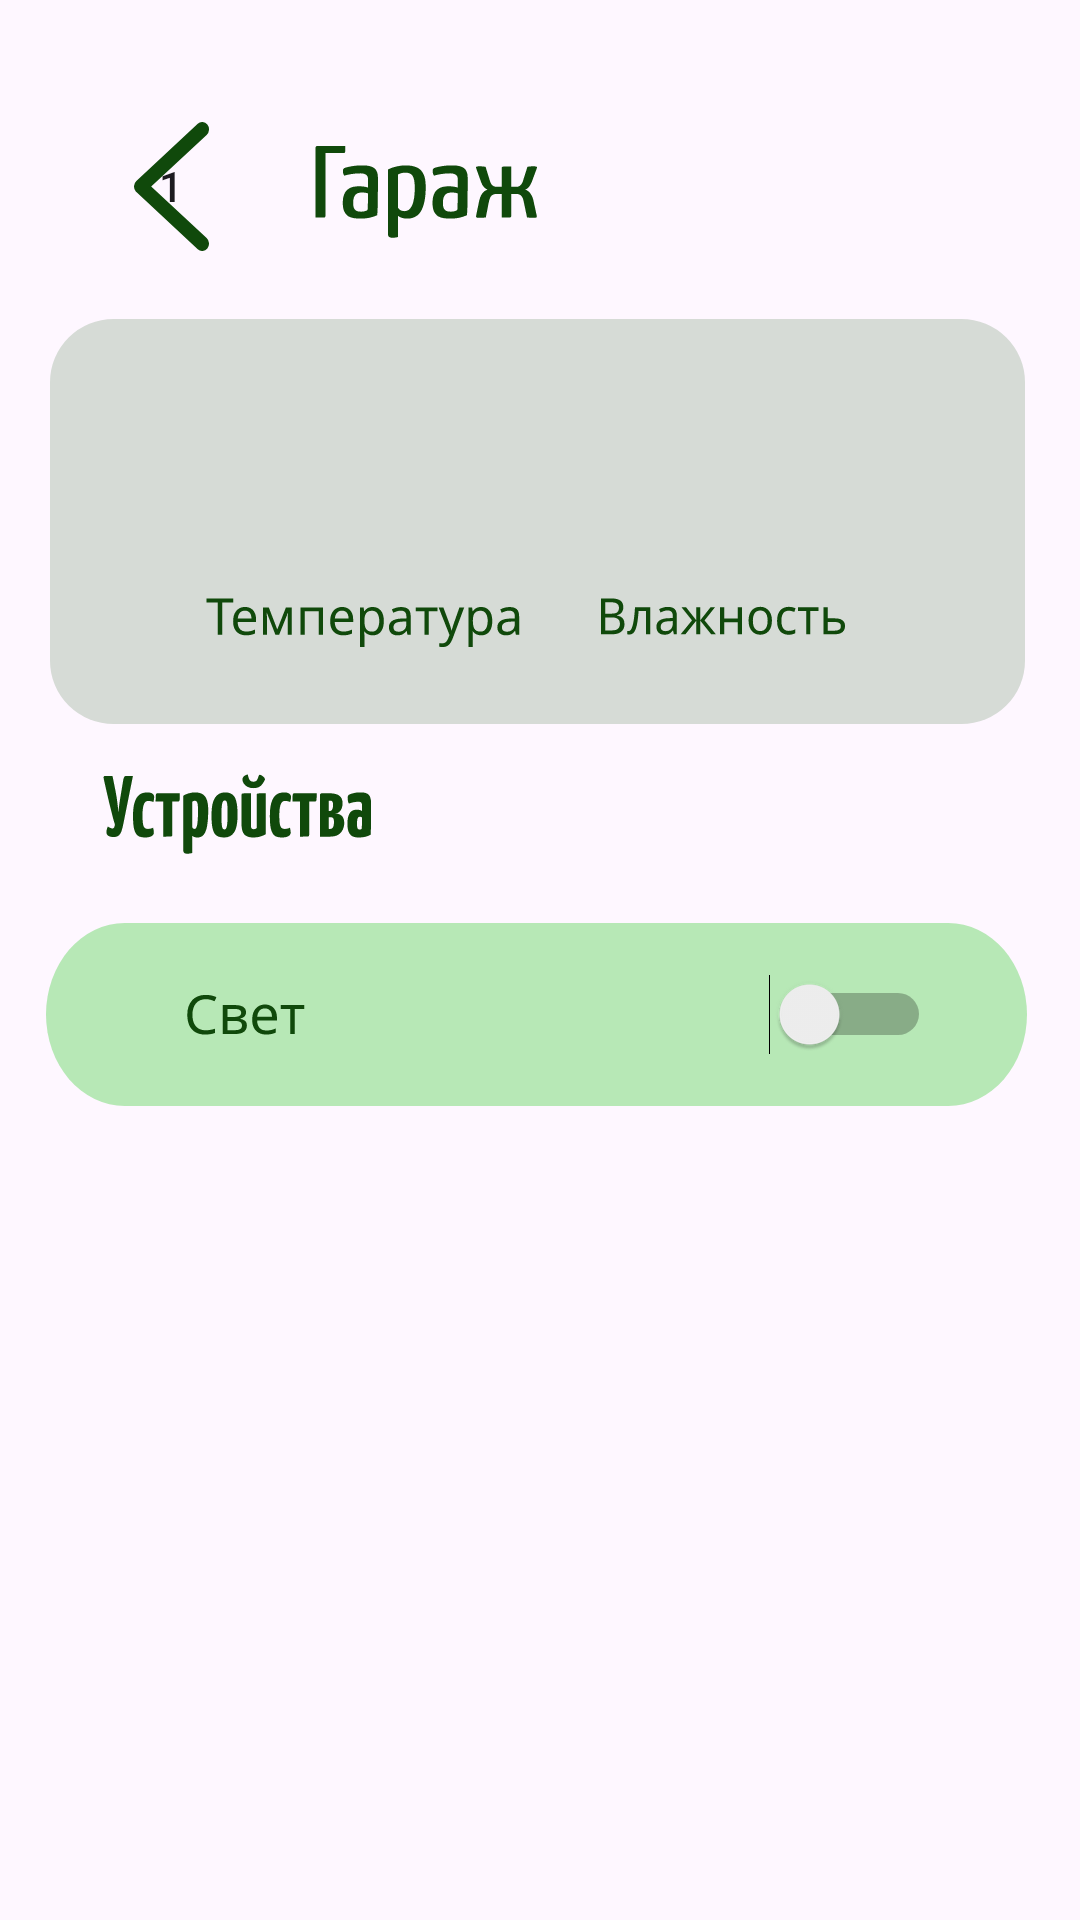

This screen was rendered from an Android layout file. Write that file and the resources it references.
<!-- AndroidManifest.xml: application theme Theme.MyHouseApp0 -->
<!-- res/layout/fragment_car_room.xml -->
<?xml version="1.0" encoding="utf-8"?>
<FrameLayout xmlns:android="http://schemas.android.com/apk/res/android"
    xmlns:app="http://schemas.android.com/apk/res-auto"
    xmlns:tools="http://schemas.android.com/tools"
    android:layout_width="match_parent"
    android:layout_height="match_parent"
    tools:context=".rooms.CarRoomFragment">

    <androidx.constraintlayout.widget.ConstraintLayout
        android:layout_width="match_parent"
        android:layout_height="match_parent">

        <View
            android:id="@+id/view_car_room_head"
            android:layout_width="75dp"
            android:layout_height="32dp"
            android:layout_gravity="clip_horizontal|center_horizontal"
            android:layout_marginTop="48dp"
            android:background="@drawable/view_carroom_title"
            app:layout_constraintEnd_toEndOf="parent"
            app:layout_constraintHorizontal_bias="0.112"
            app:layout_constraintStart_toEndOf="@+id/btn_back_car_room"
            app:layout_constraintTop_toTopOf="parent" />

        <Button
            android:id="@+id/btn_back_car_room"
            android:layout_width="50dp"
            android:layout_height="60dp"
            android:layout_marginStart="32dp"
            android:layout_marginTop="32dp"
            android:background="@android:color/transparent"
            android:text="@string/_1"
            android:visibility="visible"
            app:layout_constraintStart_toStartOf="parent"
            app:layout_constraintTop_toTopOf="parent"
            tools:ignore="UsingOnClickInXml" />

        <View
            android:id="@+id/view_back_car_room"
            android:layout_width="25dp"
            android:layout_height="43dp"
            android:background="@drawable/back"
            app:layout_constraintBottom_toBottomOf="@+id/btn_back_car_room"
            app:layout_constraintEnd_toEndOf="@+id/btn_back_car_room"
            app:layout_constraintStart_toStartOf="@+id/btn_back_car_room"
            app:layout_constraintTop_toTopOf="@+id/btn_back_car_room" />
        <View
            android:id="@+id/view_rectangle_for_temp_car_room"
            android:layout_width="325dp"
            android:layout_height="135dp"
            android:background="@drawable/view_rectangle_for_temp"
            app:layout_constraintBottom_toBottomOf="parent"
            app:layout_constraintEnd_toEndOf="parent"
            app:layout_constraintHorizontal_bias="0.476"
            app:layout_constraintStart_toStartOf="parent"
            app:layout_constraintTop_toBottomOf="@+id/view_car_room_head"
            app:layout_constraintVertical_bias="0.062" />


        <TextView
            android:id="@+id/tv_temp_car_room"
            android:layout_width="217dp"
            android:layout_height="64dp"
            android:textColor="#073509"
            android:textSize="50sp"
            app:layout_constraintBottom_toBottomOf="@+id/view_rectangle_for_temp_car_room"
            app:layout_constraintEnd_toEndOf="@+id/view_rectangle_for_temp_car_room"
            app:layout_constraintHorizontal_bias="0.62"
            app:layout_constraintStart_toStartOf="@+id/view_rectangle_for_temp_car_room"
            app:layout_constraintTop_toTopOf="@+id/view_rectangle_for_temp_car_room"
            app:layout_constraintVertical_bias="0.408" />

        <View
            android:id="@+id/view_temp_car_room"
            android:layout_width="105dp"
            android:layout_height="17dp"
            android:background="@drawable/view_temp"
            app:layout_constraintBottom_toBottomOf="@+id/view_rectangle_for_temp_car_room"
            app:layout_constraintEnd_toEndOf="@+id/view_rectangle_for_temp_car_room"
            app:layout_constraintHorizontal_bias="0.236"
            app:layout_constraintStart_toStartOf="@+id/view_rectangle_for_temp_car_room"
            app:layout_constraintTop_toBottomOf="@+id/tv_temp_car_room"
            app:layout_constraintVertical_bias="0.0" />

        <View
            android:id="@+id/view_humidity_car_room"
            android:layout_width="82dp"
            android:layout_height="13dp"
            android:background="@drawable/view_humidity"
            app:layout_constraintBottom_toBottomOf="@+id/view_rectangle_for_temp_car_room"
            app:layout_constraintEnd_toEndOf="@+id/view_rectangle_for_temp_car_room"
            app:layout_constraintHorizontal_bias="0.302"
            app:layout_constraintStart_toEndOf="@+id/view_temp_car_room"
            app:layout_constraintTop_toBottomOf="@+id/tv_temp_car_room"
            app:layout_constraintVertical_bias="0.0" />

        <View
            android:id="@+id/view_device_car_room"
            android:layout_width="327dp"
            android:layout_height="61dp"
            android:layout_gravity="clip_horizontal|center_horizontal"
            android:layout_marginTop="64dp"
            android:background="@drawable/view_rectangle_object"
            app:layout_constraintBottom_toBottomOf="parent"
            app:layout_constraintEnd_toEndOf="parent"
            app:layout_constraintHorizontal_bias="0.464"
            app:layout_constraintStart_toStartOf="parent"
            app:layout_constraintTop_toBottomOf="@+id/view_rectangle_for_temp_car_room"
            app:layout_constraintVertical_bias="0.008" />

        <Switch
            android:id="@+id/switch_light_car_room"
            android:layout_width="82dp"
            android:layout_height="53dp"
            android:text=""
            app:layout_constraintBottom_toBottomOf="@+id/view_device_car_room"
            app:layout_constraintEnd_toEndOf="@+id/view_device_car_room"
            app:layout_constraintHorizontal_bias="0.869"
            app:layout_constraintStart_toStartOf="@+id/view_device_car_room"
            app:layout_constraintTop_toTopOf="@+id/view_device_car_room"
            app:layout_constraintVertical_bias="0.5"
            tools:ignore="UseSwitchCompatOrMaterialXml" />

        <View
            android:id="@+id/view_light_car_room"
            android:layout_width="40dp"
            android:layout_height="15dp"
            android:layout_marginStart="8dp"
            android:textColor="#073509"
            android:background="@drawable/view_light"
            app:layout_constraintBottom_toBottomOf="@+id/view_device_car_room"
            app:layout_constraintEnd_toStartOf="@+id/switch_light_car_room"
            app:layout_constraintHorizontal_bias="0.237"
            app:layout_constraintStart_toStartOf="@+id/view_device_car_room"
            app:layout_constraintTop_toTopOf="@+id/view_device_car_room" />

        <View
            android:id="@+id/view_devices_car_room"
            android:layout_width="90dp"
            android:layout_height="27dp"
            android:background="@drawable/view_devices"
            app:layout_constraintBottom_toBottomOf="parent"
            app:layout_constraintEnd_toEndOf="parent"
            app:layout_constraintHorizontal_bias="0.127"
            app:layout_constraintStart_toStartOf="parent"
            app:layout_constraintTop_toBottomOf="@+id/view_rectangle_for_temp_car_room"
            app:layout_constraintVertical_bias="0.044" />

    </androidx.constraintlayout.widget.ConstraintLayout>

</FrameLayout>
<!-- resources referenced by this layout -->
<resources>
  <!-- drawable back (drawable) -->
  <vector xmlns:android="http://schemas.android.com/apk/res/android"
      android:width="22dp"
      android:height="35dp"
      android:viewportWidth="22"
      android:viewportHeight="35">
    <path
        android:pathData="M20,2L2,17.5L20,33"
        android:strokeLineJoin="round"
        android:strokeWidth="4"
        android:fillColor="#00000000"
        android:strokeColor="#10490B"
        android:strokeLineCap="round"/>
  </vector>
  <!-- drawable view_carroom_title: vector/xml drawable (drawable, 7011 chars, omitted) -->
  <!-- drawable view_devices: vector/xml drawable (drawable, 9595 chars, omitted) -->
  <!-- drawable view_humidity: vector/xml drawable (drawable, 5244 chars, omitted) -->
  <!-- drawable view_light: vector/xml drawable (drawable, 2805 chars, omitted) -->
  <!-- drawable view_rectangle_for_temp (drawable) -->
  <vector xmlns:android="http://schemas.android.com/apk/res/android"
      android:width="306dp"
      android:height="128dp"
      android:viewportWidth="306"
      android:viewportHeight="128">
    <path
        android:pathData="M20,0L286,0A20,20 0,0 1,306 20L306,108A20,20 0,0 1,286 128L20,128A20,20 0,0 1,0 108L0,20A20,20 0,0 1,20 0z"
        android:fillColor="#D6DBD6"/>
  </vector>
  <!-- drawable view_rectangle_object (drawable) -->
  <vector xmlns:android="http://schemas.android.com/apk/res/android"
      android:width="324dp"
      android:height="52dp"
      android:viewportWidth="324"
      android:viewportHeight="52">
    <path
        android:pathData="M26,0L298,0A26,26 0,0 1,324 26L324,26A26,26 0,0 1,298 52L26,52A26,26 0,0 1,0 26L0,26A26,26 0,0 1,26 0z"
        android:fillColor="#B7E8B6"/>
  </vector>
  <!-- drawable view_temp: vector/xml drawable (drawable, 6250 chars, omitted) -->
  <string name="_1">1</string>
  <style name="Theme.MyHouseApp0" parent="Base.Theme.MyHouseApp0" />
  <style name="Base.Theme.MyHouseApp0" parent="Theme.Material3.DayNight.NoActionBar">
          
          
          <item name="android:statusBarColor">@color/navbar</item>
  
      </style>
  <color name="navbar">#F80C3D0E</color>
</resources>
